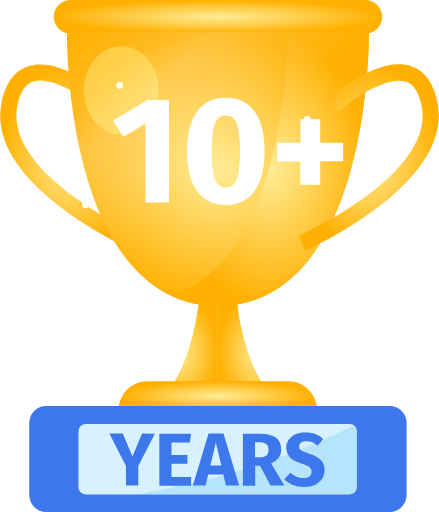
t = 0.00 s
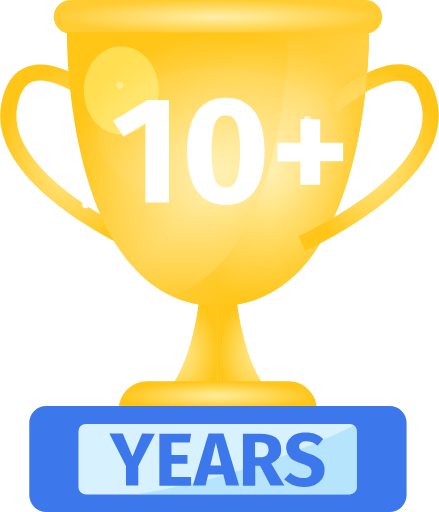
t = 0.86 s
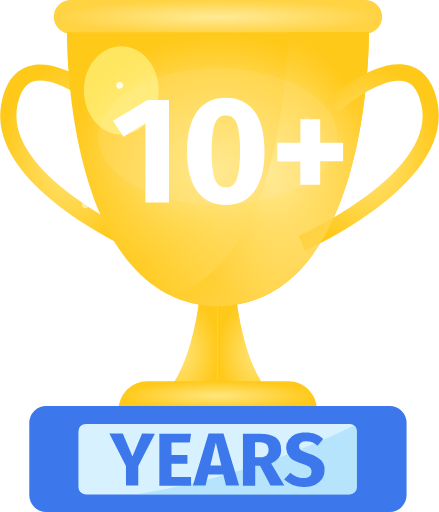
t = 1.67 s
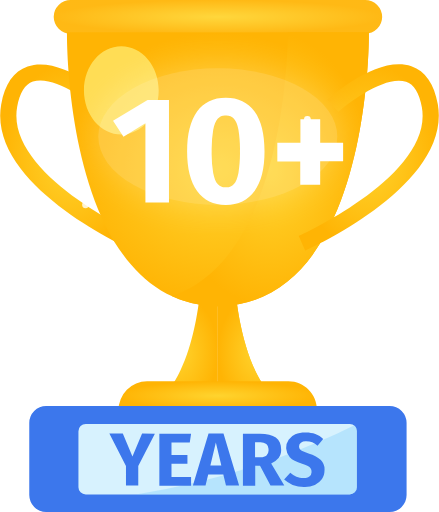
t = 2.50 s
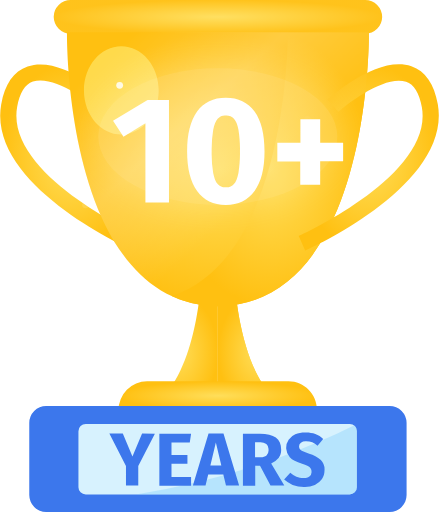
t = 3.33 s
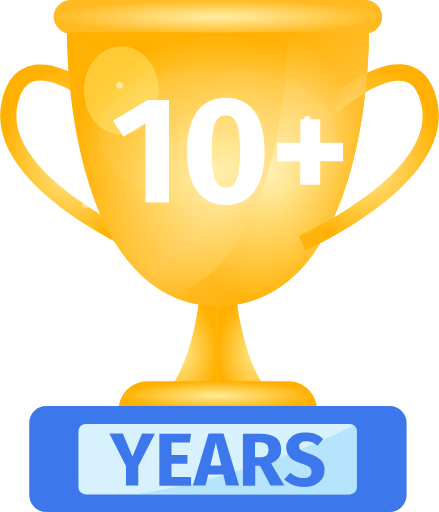
t = 4.00 s

The animated SVG that drew these frames (rendered in a browser with its animation timeline set to each time). Animation: 12 SMIL elements (animate=12); one cycle of 5.00 s, repeats indefinitely.

<svg xmlns="http://www.w3.org/2000/svg" width="257" height="300" viewBox="0 0 257 300">
  <defs>
    <filter id="shine" x="-20%" y="-20%" width="140%" height="140%">
      <feGaussianBlur in="SourceGraphic" stdDeviation="10" result="blur" />
      <feComposite in="SourceGraphic" in2="blur" operator="over" />
    </filter>
    
    <radialGradient id="goldGradient" cx="50%" cy="50%" r="50%" fx="50%" fy="50%">
      <stop offset="0%" stop-color="#FFEC97" stop-opacity="1">
        <animate attributeName="stop-color" 
                 values="#FFEC97;#FFEEA0;#FFD01E;#FFEC97" 
                 dur="4s" 
                 repeatCount="indefinite" />
      </stop>
      <stop offset="100%" stop-color="#FFB000" stop-opacity="1">
        <animate attributeName="stop-color" 
                 values="#FFB000;#FFD123;#FFB000;#FFD123" 
                 dur="4s" 
                 repeatCount="indefinite" />
      </stop>
    </radialGradient>
    
    <linearGradient id="shimmer" x1="0%" y1="0%" x2="100%" y2="100%">
      <stop offset="0%" stop-color="rgba(255,255,255,0)">
        <animate attributeName="offset" 
                 values="0;1" 
                 dur="3s" 
                 repeatCount="indefinite" />
      </stop>
      <stop offset="25%" stop-color="rgba(255,255,255,0.4)">
        <animate attributeName="offset" 
                 values="0.25;1.25" 
                 dur="3s" 
                 repeatCount="indefinite" />
      </stop>
      <stop offset="50%" stop-color="rgba(255,255,255,0)">
        <animate attributeName="offset" 
                 values="0.5;1.5" 
                 dur="3s" 
                 repeatCount="indefinite" />
      </stop>
    </linearGradient>
  </defs>
  
  <!-- Base paths -->
  <path fill="url(#goldGradient)" d="M138.14 172.6s5.16 63.7 36.8 67.6h-47.41v-67.21l10.6-.4z"/>
  <path fill="url(#goldGradient)" d="M78.17 146.88c-3.5-1.56-85.86-38.66-77.59-85.71 2.15-11.98 7.3-19.38 15.48-22.2 19.18-6.73 46.15 16.74 49.16 19.47l-6.32 7.01 3.11-3.5-3.11 3.5c-7.01-6.33-27.94-21.72-39.72-17.63-4.67 1.66-7.79 6.63-9.25 14.9-7.01 39.75 71.36 75 72.14 75.4l-3.9 8.76z"/>
  <path fill="url(#goldGradient)" d="M216.02 18.9H39.13S37.1 175.23 125.2 179.4v.1c.78 0 1.56 0 2.34 0 .78 0 1.56 0 2.33 0v-.1c88.2-4.09 86.16-160.51 86.16-160.51z"/>
  <path fill="url(#goldGradient)" d="M216.02 18.9H168.6c-.2 19.09-4.09 133.53-68.15 154.57a64.47 64.47 0 0024.83 5.94v.1c.78 0 1.56 0 2.33 0 .78 0 1.56 0 2.34 0v-.1c88.1-4.09 86.06-160.51 86.06-160.51z"/>
  <path fill="url(#goldGradient)" d="M178.73 146.88l-3.8-8.66c.78-.4 79.15-35.66 72.14-75.4-1.46-8.27-4.57-13.34-9.25-14.9-11.78-4.09-33.2 11.79-39.72 17.63l-6.32-7.1c3.01-2.74 29.98-26.2 49.16-19.59 8.18 2.83 13.34 10.33 15.48 22.21 8.27 47.15-74.18 84.25-77.69 85.81z"/>
  
  <!-- Trophy top -->
  <path fill="url(#goldGradient)" d="M213.88 19.77H41.28a9.97 9.97 0 01-9.93-9.93A9.9 9.9 0 0141.28 0h172.6a9.97 9.97 0 019.93 9.94 9.95 9.95 0 01-9.93 9.83z">
    <animate attributeName="fill-opacity" 
             values="1;0.8;1" 
             dur="3s" 
             repeatCount="indefinite" />
  </path>
  
  <!-- Trophy base parts -->
  <path fill="url(#goldGradient)" d="M138.14 172.6s5.16 63.7 36.8 67.6h-47.41v-67.21l10.6-.4z"/>
  <path fill="url(#goldGradient)" d="M116.92 172.6s-5.16 63.7-36.8 67.6h47.4v-67.21l-10.6-.4z"/>
  <path fill="url(#goldGradient)" d="M185.64 240.3H69.31a16.9 16.9 0 0116.75-16.86h82.84c9.25 0 16.74 7.5 16.74 16.85 0 0 0-.1 0 0z"/>
  
  <!-- Trophy shiny circle -->
  <path fill="#FFF587" d="M70.97 78.8c12.1 0 21.9-11.56 21.9-25.81 0-14.26-9.8-25.82-21.9-25.82-12.1 0-21.9 11.56-21.9 25.82 0 14.25 9.8 25.8 21.9 25.8z" opacity=".39">
    <animate attributeName="opacity" 
             values="0.39;0.7;0.39" 
             dur="4s" 
             repeatCount="indefinite" />
  </path>
  
  <!-- Number 123 -->
  <path fill="#fff" d="M98.9 58.54v60.1H85.09V72.27l-12.85 7.9-6.13-9.36 20.25-12.27H98.9z"/>
  <path fill="#fff" d="M149.04 65.36c3.9 5.35 5.84 13.15 5.84 23.28s-1.94 17.92-5.84 23.28c-3.9 5.45-9.54 8.18-16.84 8.18-7.3 0-12.95-2.73-16.84-8.18-3.9-5.46-5.84-13.25-5.84-23.28 0-10.04 1.95-17.83 5.84-23.28 3.9-5.36 9.54-8.09 16.84-8.09 7.3 0 12.95 2.73 16.84 8.09zm-21.61 4.28c-1.17 1.27-2.05 3.5-2.63 6.53a68.28 68.28 0 00-.88 12.56c-.1 4.2.2 8.38.88 12.57.59 3.02 1.46 5.26 2.63 6.52a6.04 6.04 0 004.77 1.95 5.8 5.8 0 004.77-1.95c1.17-1.26 2.04-3.5 2.63-6.52.68-4.19.97-8.38.88-12.66.1-4.29-.2-8.48-.88-12.67-.59-3.02-1.46-5.16-2.63-6.42a6.3 6.3 0 00-4.77-1.86 5.8 5.8 0 00-4.77 1.95z"/>
  <path fill="#fff" d="M187.5 69.84v13.83h13.43v10.81h-13.44v13.83h-11.68V94.58h-13.43V83.67h13.53V69.84h11.58z"/>
  
  <!-- Base blue section -->
  <path fill="#3C77EC" d="M26.97 237.86h201.22a9.91 9.91 0 019.93 9.93v42.28a9.91 9.91 0 01-9.93 9.93H26.97a9.91 9.91 0 01-9.93-9.94V247.8a9.85 9.85 0 019.93-9.93z"/>
  <path fill="#D7F2FE" d="M209 252.66v32.73a4.26 4.26 0 01-4.28 4.29H50.13a4.26 4.26 0 01-4.28-4.29v-32.73a4.26 4.26 0 014.28-4.28h154.7a4.18 4.18 0 014.18 4.28c.1 0 .1 0 0 0z"/>
  <path fill="#77CAFD" d="M209 252.66v32.73a4.26 4.26 0 01-4.28 4.29l-125.77.1.58-.1a443.38 443.38 0 0084.5-21.82c14.7-5.46 29.11-11.6 43.23-18.6a4 4 0 011.75 3.4z" opacity=".34"/>
  
  <!-- Text -->
  <path fill="#3C77EC" d="M90.63 254.12l-9.73 19v11.4h-7.2v-11.4l-9.74-19.1h7.88l5.65 13.45 5.65-13.44 7.5.1zM111.85 254.12l-.77 5.17h-10.71v7.3h9.34v5.07h-9.34v7.79h11.48v5.16H93.26v-30.49h18.6zM132.3 284.51l-1.56-6.52h-8.86l-1.56 6.52h-7.4l9.16-30.48h8.76l9.15 30.39-7.7.1zm-9.15-11.78h6.42l-3.21-13.44-3.21 13.44zM152.25 272.92h-2.82v11.7h-7.2v-30.5h9.93c4.18 0 7.3.78 9.34 2.24 2.14 1.56 3.12 3.9 3.12 7.02.1 1.75-.4 3.4-1.37 4.87a10.8 10.8 0 01-4.47 3.3l7.69 12.96h-8.08l-6.14-11.59zm-2.82-4.97h3.02c1.26.1 2.63-.29 3.6-1.07a4.32 4.32 0 001.17-3.5 4 4 0 00-1.27-3.22 6.28 6.28 0 00-3.99-.97h-2.63v8.76h.1zM184.67 254.32c1.75.68 3.31 1.66 4.58 2.92l-3.31 3.9a9.93 9.93 0 00-6.72-2.54 4.7 4.7 0 00-3.02.78 2.52 2.52 0 00-1.07 2.24c0 .59.2 1.17.49 1.66.48.49 1.07.97 1.75 1.17 1.17.49 2.43.97 3.7 1.36 2.53.68 4.87 1.95 6.81 3.7a7.97 7.97 0 012.15 6.14c0 1.75-.5 3.5-1.47 5.06a10.3 10.3 0 01-4.18 3.41 14.76 14.76 0 01-6.43 1.17c-2.23 0-4.47-.39-6.62-1.17a18.6 18.6 0 01-4.96-3.11l3.6-4c1.07.98 2.34 1.76 3.6 2.34 1.27.49 2.63.78 4.1.78 1.26.1 2.52-.3 3.5-.97a3.07 3.07 0 001.26-2.73c0-.68-.1-1.37-.49-1.95a3.81 3.81 0 00-1.65-1.36 35.36 35.36 0 00-3.4-1.37c-3.41-1.07-5.75-2.24-7.21-3.8a8.5 8.5 0 01-.68-10.32 9.41 9.41 0 013.9-3.12c1.74-.78 3.7-1.07 5.64-1.07 2.14-.1 4.18.2 6.13.88z"/>
  
  <!-- Shine overlay -->
  <path fill="url(#shimmer)" d="M216.02 18.9H39.13S37.1 175.23 125.2 179.4v.1c.78 0 1.56 0 2.34 0 .78 0 1.56 0 2.33 0v-.1c88.2-4.09 86.16-160.51 86.16-160.51z" opacity="0.5"/>
  
  <!-- Pulsing highlights -->
  <ellipse cx="127.5" cy="80" rx="70" ry="40" fill="white" opacity="0" filter="url(#shine)">
    <animate attributeName="opacity" 
             values="0;0.2;0" 
             dur="5s" 
             repeatCount="indefinite" />
  </ellipse>
  
  <!-- Extra small sparkles -->
  <circle cx="70" cy="50" r="2" fill="white">
    <animate attributeName="opacity" 
             values="0;1;0" 
             dur="2s" 
             repeatCount="indefinite" 
             begin="0.5s" />
  </circle>
  <circle cx="180" cy="70" r="2" fill="white">
    <animate attributeName="opacity" 
             values="0;1;0" 
             dur="1.5s" 
             repeatCount="indefinite" 
             begin="0.3s" />
  </circle>
  <circle cx="50" cy="120" r="2" fill="white">
    <animate attributeName="opacity" 
             values="0;1;0" 
             dur="2.5s" 
             repeatCount="indefinite" 
             begin="1s" />
  </circle>
  <circle cx="210" cy="105" r="2" fill="white">
    <animate attributeName="opacity" 
             values="0;1;0" 
             dur="2s" 
             repeatCount="indefinite" 
             begin="0.7s" />
  </circle>
</svg>
